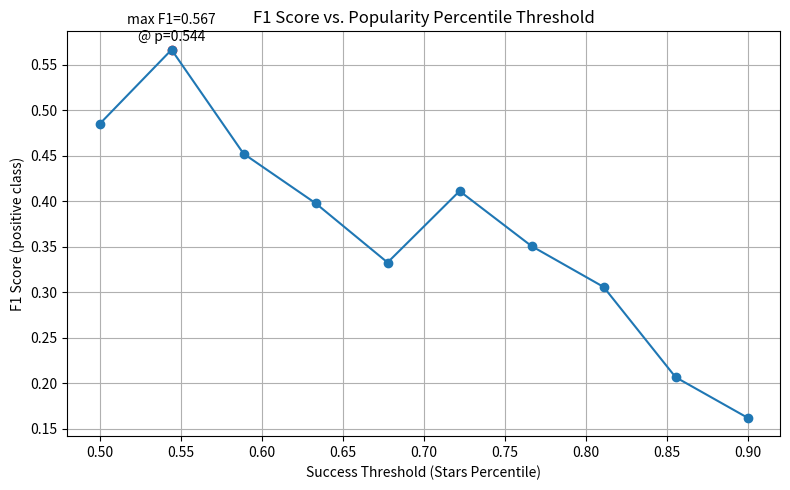

Reproduce this figure in Python.
import matplotlib.pyplot as plt

# Percentiles that we tested
percentiles = [
    0.5,
    0.5444444444444444,
    0.5888888888888889,
    0.6333333333333333,
    0.6777777777777778,

    0.7222222222222222,
    0.7666666666666666,
    0.8111111111111111,
    0.8555555555555556,

    0.9,
]

# Scores from the model
f1_scores = [
    0.48491497531541417,
    0.5665773011617515,
    0.45232273838630804,
    0.3979125896934116,
    0.33278688524590166,
    0.41130298273155413,
    0.3507853403141361,
    0.3059388122375525,
    0.20676328502415459,
    0.16219751471550034,
]

plt.figure(figsize=(8, 5))
plt.plot(percentiles, f1_scores, marker="o")
plt.xlabel("Success Threshold (Stars Percentile)")
plt.ylabel("F1 Score (positive class)")
plt.title("F1 Score vs. Popularity Percentile Threshold")

plt.grid(True)

best_idx = max(range(len(f1_scores)), key=lambda i: f1_scores[i])
plt.scatter(percentiles[best_idx], f1_scores[best_idx], color="red")
plt.text(
    percentiles[best_idx],

    f1_scores[best_idx] + 0.01,
    f"max F1={f1_scores[best_idx]:.3f}\n@ p={percentiles[best_idx]:.3f}",
    ha="center",
)

plt.tight_layout()
plt.show()
